Image classification data set "Thermal" (chen-lu21/plant-disease-detection on GitHub). Class labels (4): rice leaf brown spot, rice leaf healthy, rice leaf hispa, rice leaf blast.

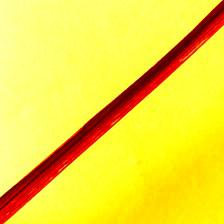
Label: rice leaf hispa

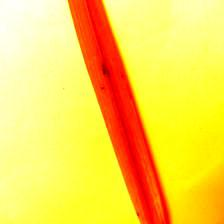
Label: rice leaf brown spot

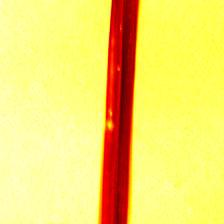
Label: rice leaf blast

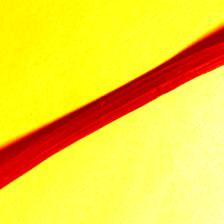
Label: rice leaf brown spot

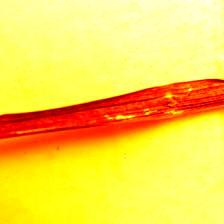
Label: rice leaf hispa

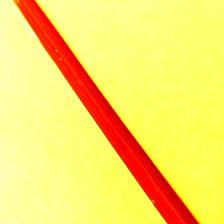
Label: rice leaf healthy
